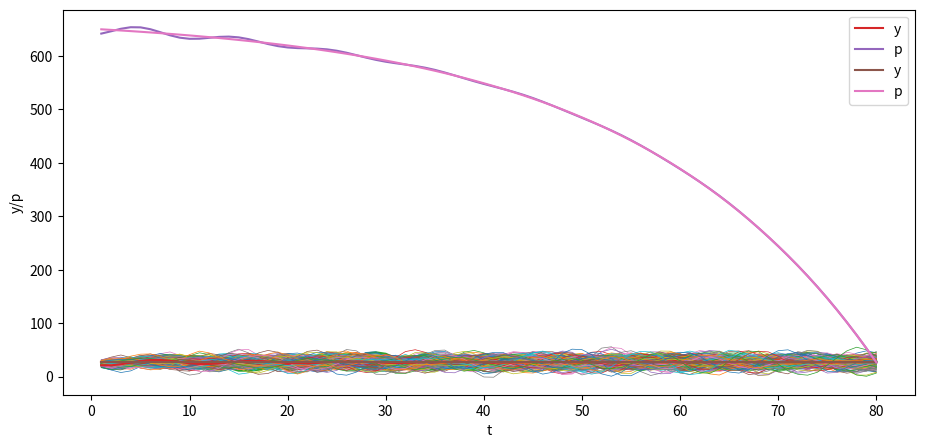

Here is the Python script that generated this plot:
import numpy as np
%matplotlib inline
import matplotlib.pyplot as plt
plt.rcParams["figure.figsize"] = (11, 5)  #set default figure size

T = 80

# parameters
𝛼0 = 10.0
𝛼1 = 1.53
𝛼2 = -.9

y_1 = 28. # y_{-1}
y0 = 24.

# construct A and b
A = np.zeros((T, T))

for i in range(T):
    A[i, i] = 1

    if i-1 >= 0:
        A[i, i-1] = -𝛼1

    if i-2 >= 0:
        A[i, i-2] = -𝛼2

b = np.ones(T) * 𝛼0
b[0] = 𝛼0 + 𝛼1 * y0 + 𝛼2 * y_1
b[1] = 𝛼0 + 𝛼2 * y0

A, b

A_inv = np.linalg.inv(A)

y = A_inv @ b

plt.plot(np.arange(T)+1, y)
plt.xlabel('t')
plt.ylabel('y')

plt.show()

y_1_steady = 𝛼0 / (1 - 𝛼1 - 𝛼2) # y_{-1}
y0_steady = 𝛼0 / (1 - 𝛼1 - 𝛼2)

b_steady = np.ones(T) * 𝛼0
b_steady[0] = 𝛼0 + 𝛼1 * y0_steady + 𝛼2 * y_1_steady
b_steady[1] = 𝛼0 + 𝛼2 * y0_steady

y_steady = A_inv @ b_steady

plt.plot(np.arange(T)+1, y_steady)
plt.xlabel('t')
plt.ylabel('y')

plt.show()

𝜎u = 2.

u = np.random.normal(0, 𝜎u, size=T)
y = A_inv @ (b + u)

plt.plot(np.arange(T)+1, y)
plt.xlabel('t')
plt.ylabel('y')

plt.show()

N = 100

for i in range(N):
    u = np.random.normal(0, 𝜎u, size=T)
    y = A_inv @ (b + u)
    plt.plot(np.arange(T)+1, y, lw=0.5)

plt.xlabel('t')
plt.ylabel('y')

plt.show()

N = 100

for i in range(N):
    u = np.random.normal(0, 𝜎u, size=T)
    y_steady = A_inv @ (b_steady + u)
    plt.plot(np.arange(T)+1, y_steady, lw=0.5)

plt.xlabel('t')
plt.ylabel('y')

plt.show()

𝛽 = .96

# construct B
B = np.zeros((T, T))

for i in range(T):
    B[i, i:] = 𝛽 ** np.arange(0, T-i)

B

𝜎u = 0.
u = np.random.normal(0, 𝜎u, size=T)
y = A_inv @ (b + u)
y_steady = A_inv @ (b_steady + u)

p = B @ y

plt.plot(np.arange(0, T)+1, y, label='y')
plt.plot(np.arange(0, T)+1, p, label='p')
plt.xlabel('t')
plt.ylabel('y/p')
plt.legend()

plt.show()

p_steady = B @ y_steady

plt.plot(np.arange(0, T)+1, y_steady, label='y')
plt.plot(np.arange(0, T)+1, p_steady, label='p')
plt.xlabel('t')
plt.ylabel('y/p')
plt.legend()

plt.show()